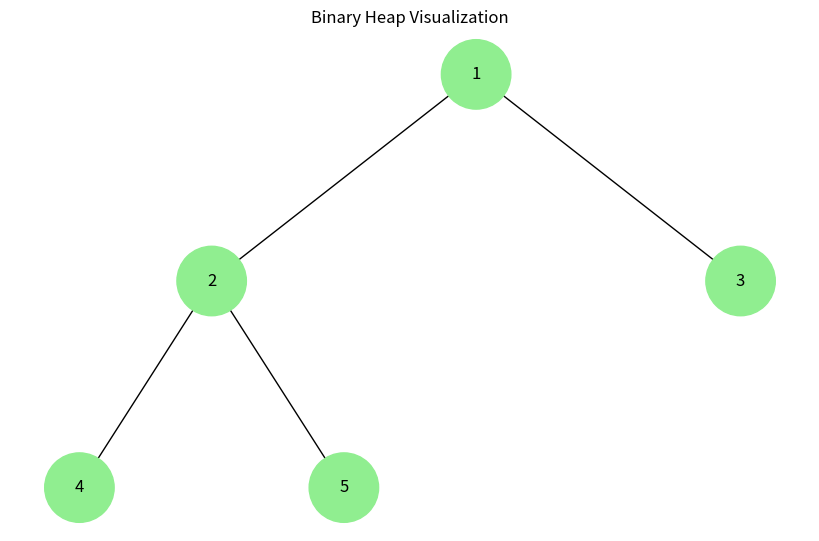

Write the Python code that produced this figure.
import uuid
import networkx as nx
import matplotlib.pyplot as plt

class Node:
    def __init__(self, key, color="skyblue"):
        self.left = None
        self.right = None
        self.val = key
        self.color = color
        self.id = str(uuid.uuid4())

def add_edges(graph, node, pos, x=0, y=0, layer=1):
    if node is not None:
        graph.add_node(node.id, color=node.color, label=node.val)
        if node.left:
            graph.add_edge(node.id, node.left.id)
            l = x - 1 / 2 ** layer
            pos[node.left.id] = (l, y - 1)
            add_edges(graph, node.left, pos, x=l, y=y - 1, layer=layer + 1)
        if node.right:
            graph.add_edge(node.id, node.right.id)
            r = x + 1 / 2 ** layer
            pos[node.right.id] = (r, y - 1)
            add_edges(graph, node.right, pos, x=r, y=y - 1, layer=layer + 1)
    return graph

def draw_heap(heap_root):
    tree = nx.DiGraph()
    pos = {heap_root.id: (0, 0)}
    tree = add_edges(tree, heap_root, pos)

    colors = [node[1]['color'] for node in tree.nodes(data=True)]
    labels = {node[0]: node[1]['label'] for node in tree.nodes(data=True)}

    plt.figure(figsize=(8, 5))
    nx.draw(tree, pos=pos, labels=labels, arrows=False, node_size=2500, node_color=colors)
    plt.title("Binary Heap Visualization")
    plt.show()

# Створення бінарної купи для тестування візуалізації
heap_root = Node(1, "lightgreen")
heap_root.left = Node(2, "lightgreen")
heap_root.right = Node(3, "lightgreen")
heap_root.left.left = Node(4, "lightgreen")
heap_root.left.right = Node(5, "lightgreen")

# Відображення бінарної купи
draw_heap(heap_root)
